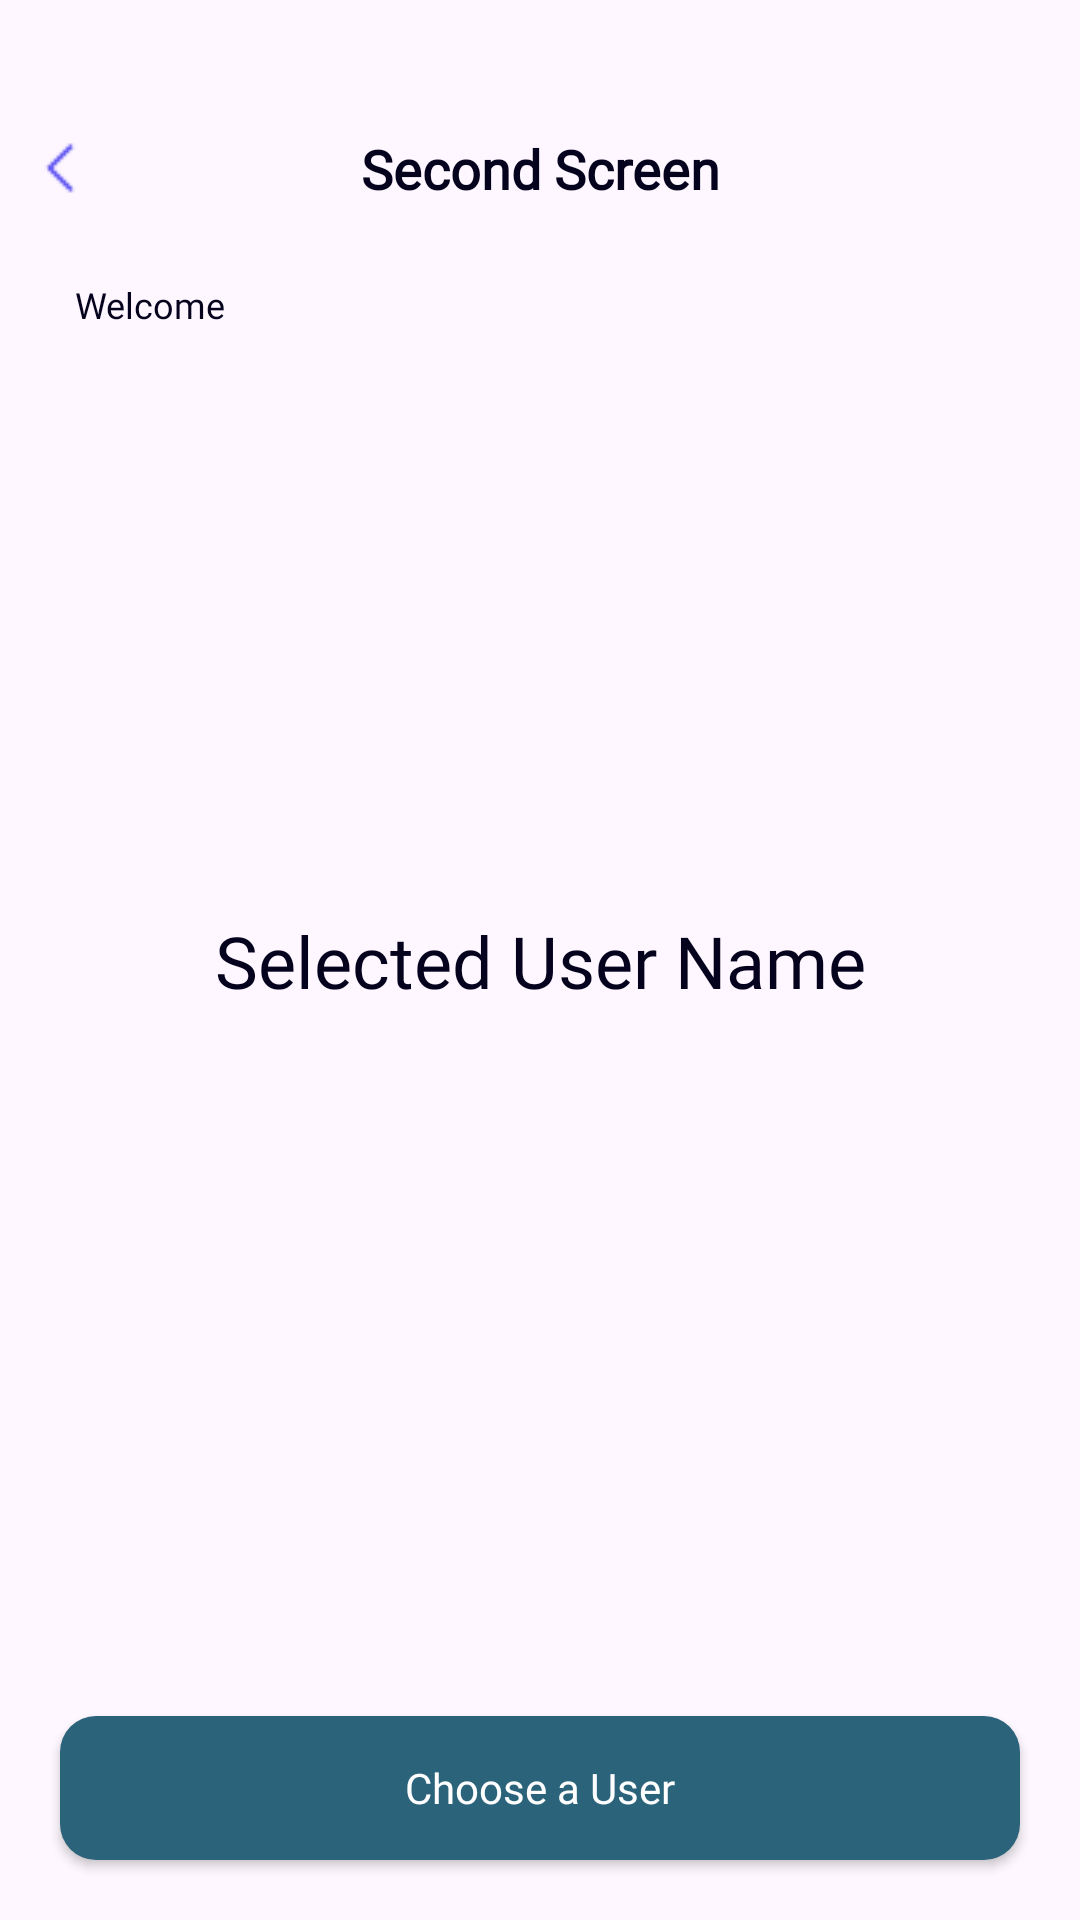

This screen was rendered from an Android layout file. Write that file and the resources it references.
<!-- AndroidManifest.xml: application theme Theme.Suitmedia_test -->
<!-- res/layout/activity_second_screen.xml -->
<?xml version="1.0" encoding="utf-8"?>
<androidx.constraintlayout.widget.ConstraintLayout xmlns:android="http://schemas.android.com/apk/res/android"
    xmlns:app="http://schemas.android.com/apk/res-auto"
    xmlns:tools="http://schemas.android.com/tools"
    android:id="@+id/main"
    android:layout_width="match_parent"
    android:layout_height="match_parent"
    tools:context=".ui.SecondScreenActivity">

    <ImageView
        android:id="@+id/btn_back"
        android:layout_width="24dp"
        android:layout_height="24dp"
        android:layout_marginStart="8dp"
        android:layout_marginTop="44dp"
        android:contentDescription="@string/image_back_button"
        android:src="@drawable/ic_back_button"
        app:layout_constraintStart_toStartOf="parent"
        app:layout_constraintTop_toTopOf="parent" />

    <TextView
        android:id="@+id/tv_second_screen"
        android:layout_width="wrap_content"
        android:layout_height="wrap_content"
        android:fontFamily="@font/poppins_semibold"
        android:text="@string/second_screen"
        android:textSize="18sp"
        android:textColor="#04021D"
        android:textStyle="bold"
        app:layout_constraintEnd_toEndOf="parent"
        app:layout_constraintStart_toStartOf="parent"
        app:layout_constraintTop_toTopOf="@+id/btn_back" />

    <LinearLayout
        android:id="@+id/ll_identitas"
        android:layout_width="match_parent"
        android:layout_height="wrap_content"
        android:orientation="vertical"
        android:padding="25dp"
        app:layout_constraintEnd_toEndOf="parent"
        app:layout_constraintStart_toStartOf="parent"
        app:layout_constraintTop_toBottomOf="@+id/tv_second_screen">

        
        <TextView
            android:layout_width="wrap_content"
            android:layout_height="wrap_content"
            android:fontFamily="@font/poppins"
            android:gravity="center"
            android:text="@string/welcome"
            android:textColor="#04021D"
            android:textSize="12sp" />

        
        <TextView
            android:id="@+id/tv_name"
            android:layout_width="wrap_content"
            android:layout_height="wrap_content"
            android:fontFamily="@font/poppins_semibold"
            android:gravity="center"
            tools:text="User Name"
            android:textColor="#04021D"
            android:textSize="18sp" />

    </LinearLayout>

    <TextView
        android:id="@+id/tv_username"
        android:layout_width="wrap_content"
        android:layout_height="wrap_content"
        android:layout_centerHorizontal="true"
        android:layout_centerVertical="true"
        android:fontFamily="@font/poppins_bold"
        android:text="@string/selected_user_name"
        android:textColor="#04021D"
        android:textSize="24sp"
        app:layout_constraintBottom_toBottomOf="parent"
        app:layout_constraintEnd_toEndOf="parent"
        app:layout_constraintStart_toStartOf="parent"
        app:layout_constraintTop_toTopOf="parent" />

    <androidx.appcompat.widget.AppCompatButton
        android:id="@+id/btn_choose"
        android:layout_width="match_parent"
        android:layout_height="wrap_content"
        android:layout_marginHorizontal="20dp"
        android:background="@drawable/button_shape"
        android:fontFamily="@font/poppins_semibold"
        android:text="@string/choose_a_user"
        android:textColor="@color/white"
        android:layout_marginBottom="20dp"
        android:textAllCaps="false"
        android:textSize="14sp"
        app:layout_constraintBottom_toBottomOf="parent"
        app:layout_constraintEnd_toEndOf="parent"
        app:layout_constraintStart_toStartOf="parent" />

</androidx.constraintlayout.widget.ConstraintLayout>
<!-- resources referenced by this layout -->
<resources>
  <!-- drawable button_shape (drawable) -->
  <?xml version="1.0" encoding="utf-8"?>
  <shape xmlns:android="http://schemas.android.com/apk/res/android" android:shape="rectangle">
      <solid android:color="#2B637B" />
      <corners android:radius="12dp" />
  </shape>
  <!-- drawable ic_back_button: png bitmap (drawable, 309 bytes) -->
  <string name="choose_a_user">Choose a User</string>
  <string name="image_back_button">Image Back Button</string>
  <string name="second_screen">Second Screen</string>
  <string name="selected_user_name">Selected User Name</string>
  <string name="welcome">Welcome</string>
  <style name="Theme.Suitmedia_test" parent="Base.Theme.Suitmedia_test" />
  <style name="Base.Theme.Suitmedia_test" parent="Theme.Material3.DayNight.NoActionBar">
          
          
      </style>
  <!-- not gathered from this repository: default colours our renderer supplied (Android Studio template values) -->
  <color name="white">#FFFFFFFF</color>
</resources>
